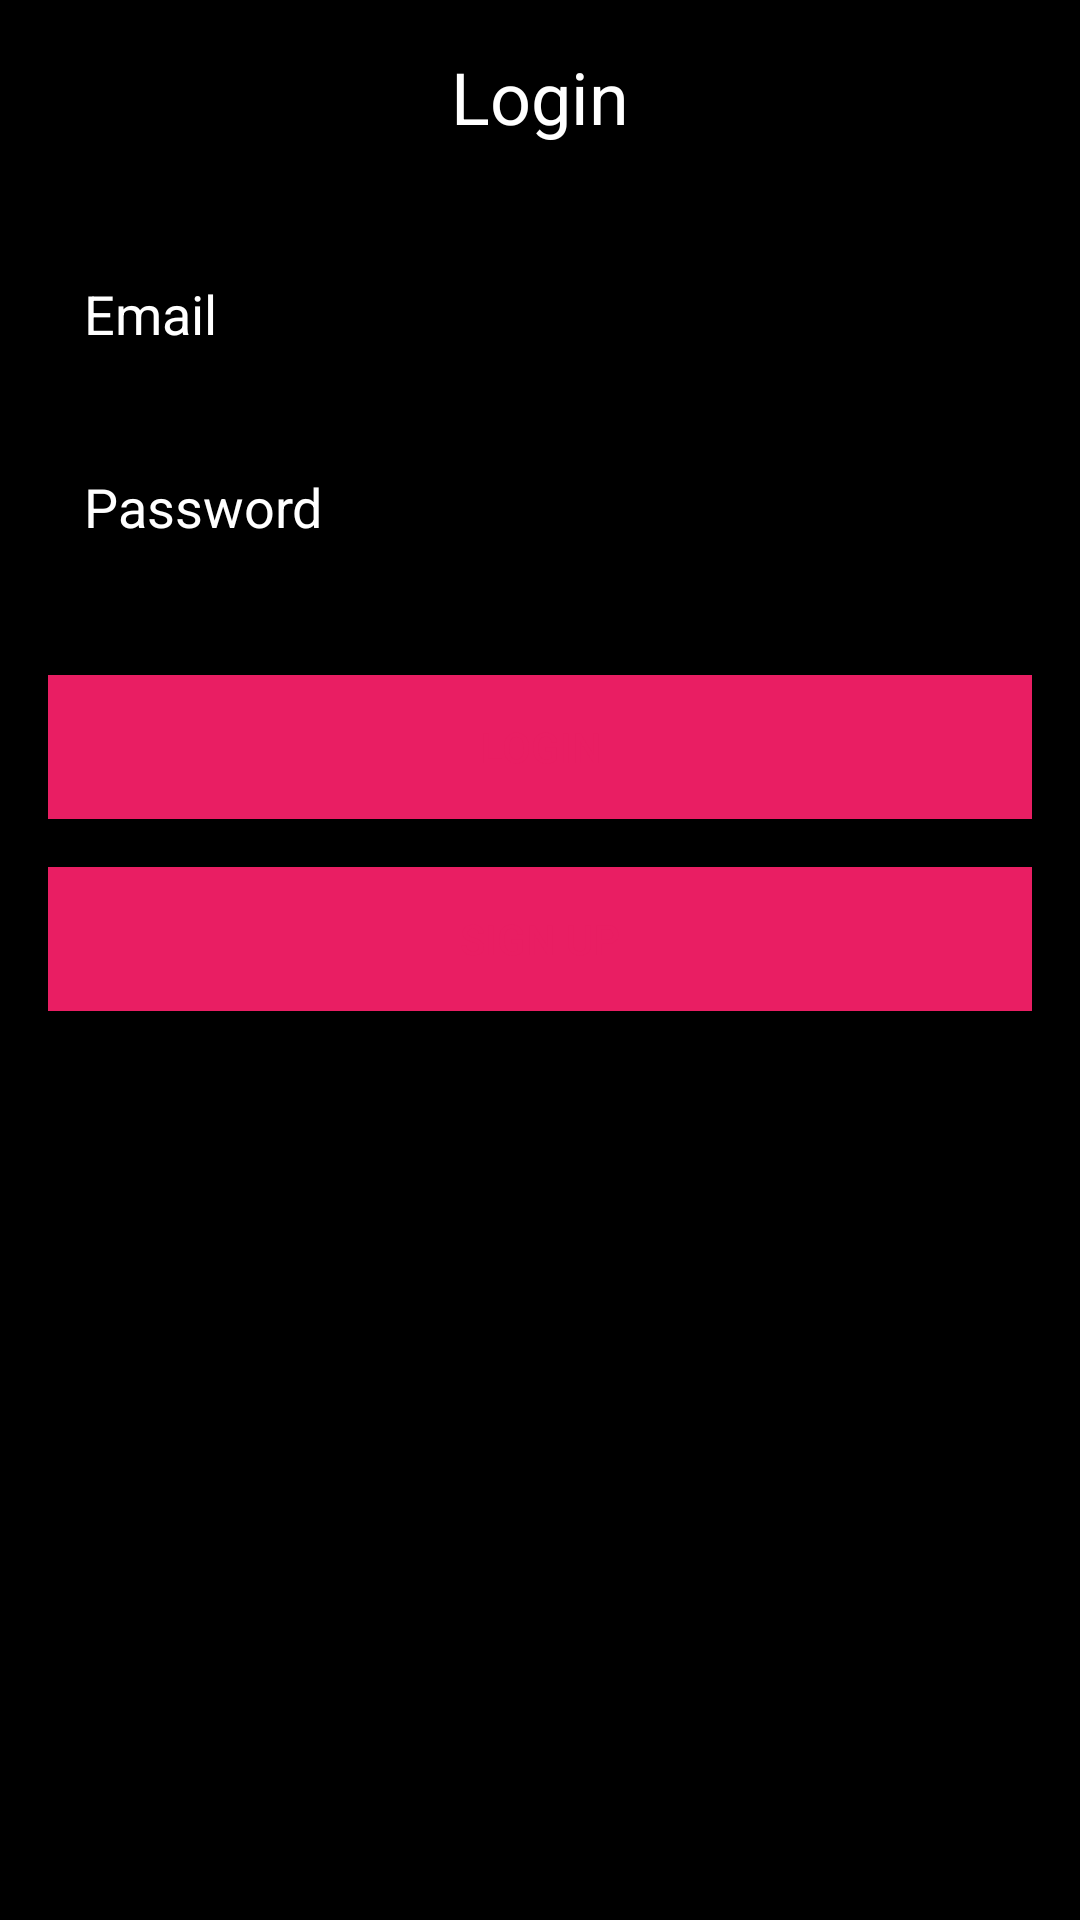

Produce the Android XML layout that renders to this screen, including the resource entries it uses.
<!-- AndroidManifest.xml: application theme Theme.CineSwipe -->
<!-- res/layout/activity_login.xml -->
<?xml version="1.0" encoding="utf-8"?>
<LinearLayout xmlns:android="http://schemas.android.com/apk/res/android"
    android:layout_width="match_parent"
    android:layout_height="match_parent"
    android:orientation="vertical"
    android:background="@color/black"
    android:padding="16dp">

    <TextView
        android:id="@+id/loginTitle"
        android:layout_width="wrap_content"
        android:layout_height="wrap_content"
        android:text="Login"
        android:textColor="@color/white"
        android:textSize="24sp"
        android:layout_gravity="center_horizontal"
        android:layout_marginBottom="32dp" />

    <EditText
        android:id="@+id/emailInput"
        android:layout_width="match_parent"
        android:layout_height="wrap_content"
        android:hint="Email"
        android:inputType="textEmailAddress"
        android:padding="12dp"
        android:textColor="@color/white"
        android:textColorHint="@color/white"
        android:layout_marginBottom="16dp"/>

    <EditText
        android:id="@+id/passwordInput"
        android:layout_width="match_parent"
        android:layout_height="wrap_content"
        android:hint="Password"
        android:inputType="textPassword"
        android:textColorHint="@color/white"
        android:textColor="@color/white"
        android:padding="12dp"
        android:layout_marginBottom="32dp"/>

    <Button
        android:id="@+id/loginButton"
        android:layout_width="match_parent"
        android:layout_height="wrap_content"
        android:text="Login"
        android:background="@color/accentColor"
        android:textColor="@color/accentColor"
        android:layout_marginBottom="16dp"/>

    <Button
        android:id="@+id/signUpButton"
        android:layout_width="match_parent"
        android:layout_height="wrap_content"
        android:text="Sign Up"
        android:background="@color/accentColor"
        android:textColor="@color/accentColor"/>

</LinearLayout>
<!-- resources referenced by this layout -->
<resources>
  <color name="accentColor">#E91E63</color>
  <color name="black">#FF000000</color>
  <color name="white">#FFFFFFFF</color>
  <style name="Theme.CineSwipe" parent="Theme.MaterialComponents.DayNight.NoActionBar">
          <item name="colorPrimary">#121212</item>
          <item name="colorPrimaryVariant">#1E1E1E</item>
          <item name="colorOnPrimary">#FFFFFF</item>
          <item name="colorAccent">#E91E63</item>
  
          <item name="android:statusBarColor">#1E1E1E</item>
          <item name="android:navigationBarColor">#121212</item>
  
      </style>
</resources>
